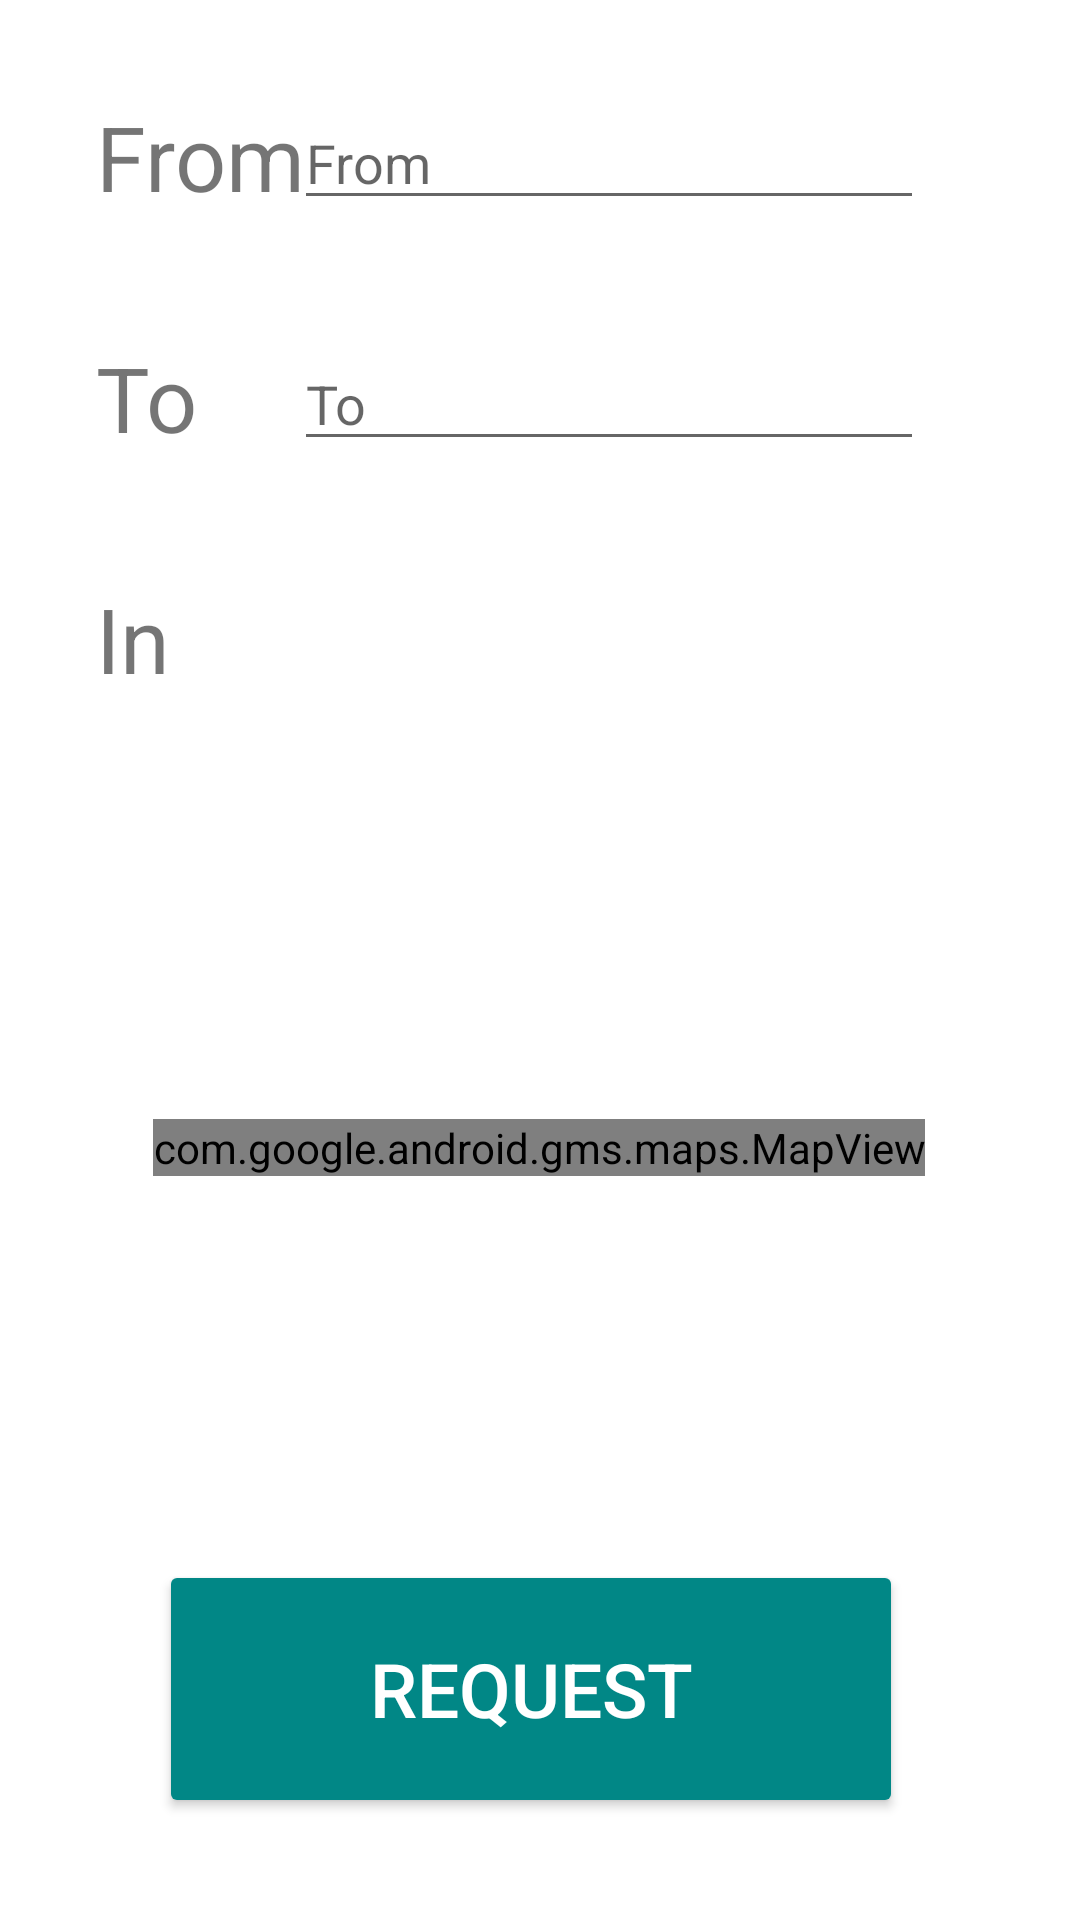

Write the Android layout XML for this screen, with the resource values it uses.
<!-- AndroidManifest.xml: application theme Theme.AutoScooter -->
<!-- res/layout/fragment_main.xml -->
<?xml version="1.0" encoding="utf-8"?>
<FrameLayout xmlns:android="http://schemas.android.com/apk/res/android"
    xmlns:app="http://schemas.android.com/apk/res-auto"
    xmlns:tools="http://schemas.android.com/tools"
    android:layout_width="match_parent"
    android:layout_height="match_parent"
    tools:context=".MainActivity">

    <androidx.constraintlayout.widget.ConstraintLayout
        android:id="@+id/root"
        android:layout_width="match_parent"
        android:layout_height="match_parent"
        tools:context=".MainActivity">

        <Button
            android:id="@+id/rq_button"
            android:layout_width="248dp"
            android:layout_height="86dp"
            android:layout_marginTop="520dp"
            android:backgroundTint="@color/teal_700"
            android:text="@string/rq_button_text"
            android:textColor="@color/design_default_color_background"
            android:textSize="25sp"
            app:layout_constraintEnd_toEndOf="parent"
            app:layout_constraintHorizontal_bias="0.472"
            app:layout_constraintStart_toStartOf="parent"
            app:layout_constraintTop_toTopOf="parent" />

        <TextView
            android:id="@+id/from_textView"
            android:layout_width="wrap_content"
            android:layout_height="wrap_content"
            android:layout_marginStart="32dp"
            android:layout_marginTop="32dp"
            android:text="@string/from_text"
            android:textSize="30sp"
            app:layout_constraintStart_toStartOf="parent"
            app:layout_constraintTop_toTopOf="parent" />

        <TextView
            android:id="@+id/to_textView"
            android:layout_width="wrap_content"
            android:layout_height="wrap_content"
            android:layout_marginTop="40dp"
            android:text="@string/to_text"
            android:textSize="30sp"
            app:layout_constraintStart_toStartOf="@+id/from_textView"
            app:layout_constraintTop_toBottomOf="@+id/from_textView" />

        <TextView
            android:id="@+id/in_textView"
            android:layout_width="wrap_content"
            android:layout_height="wrap_content"
            android:layout_marginTop="40dp"
            android:text="@string/in_text"
            android:textSize="30sp"
            app:layout_constraintStart_toStartOf="@+id/to_textView"
            app:layout_constraintTop_toBottomOf="@+id/to_textView" />

        <EditText
            android:id="@+id/from_textbox"
            android:layout_width="wrap_content"
            android:layout_height="wrap_content"
            android:layout_marginEnd="52dp"
            android:ems="10"
            android:hint="@string/from_hint_text"
            android:inputType="textPersonName"
            app:layout_constraintEnd_toEndOf="parent"
            app:layout_constraintTop_toTopOf="@+id/from_textView" />

        <EditText
            android:id="@+id/to_textbox"
            android:layout_width="wrap_content"
            android:layout_height="wrap_content"
            android:ems="10"
            android:hint="@string/to_hint_text"
            android:inputType="textPersonName"
            app:layout_constraintEnd_toEndOf="@+id/from_textbox"
            app:layout_constraintTop_toTopOf="@+id/to_textView" />

        <com.google.android.gms.maps.MapView
            android:id="@+id/map_view"
            android:layout_width="wrap_content"
            android:layout_height="wrap_content"
            android:layout_marginBottom="128dp"
            app:layout_constraintBottom_toTopOf="@+id/rq_button"
            app:layout_constraintEnd_toEndOf="parent"
            app:layout_constraintHorizontal_bias="0.498"
            app:layout_constraintStart_toStartOf="parent" />

    </androidx.constraintlayout.widget.ConstraintLayout>

</FrameLayout>
<!-- resources referenced by this layout -->
<resources>
  <color name="teal_700">#FF018786</color>
  <string name="from_hint_text">From</string>
  <string name="from_text">From</string>
  <string name="in_text">In</string>
  <string name="rq_button_text">Request</string>
  <string name="to_hint_text">To</string>
  <string name="to_text">To</string>
  <style name="Theme.AutoScooter" parent="Theme.MaterialComponents.DayNight.DarkActionBar">
          
          <item name="colorPrimary">@color/purple_500</item>
          <item name="colorPrimaryVariant">@color/purple_700</item>
          <item name="colorOnPrimary">@color/white</item>
          
          <item name="colorSecondary">@color/teal_200</item>
          <item name="colorSecondaryVariant">@color/teal_700</item>
          <item name="colorOnSecondary">@color/black</item>
          
          <item name="android:statusBarColor">?attr/colorPrimaryVariant</item>
          
      </style>
  <color name="purple_500">#B00020</color>
  <color name="purple_700">#B00020</color>
  <color name="white">#FFFFFFFF</color>
  <color name="teal_200">#FF03DAC5</color>
  <color name="black">#FF000000</color>
</resources>
